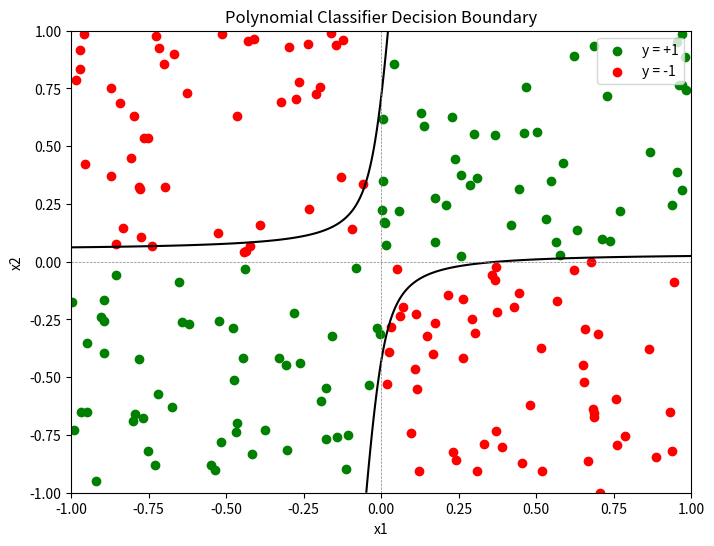

Reproduce this figure in Python.
import numpy as np
from matplotlib import pyplot as plt

n = 200

x = np.random.uniform(-1,1, size=(n,2))
y = np.random.uniform(-1,1,n)

for i in range(len(x)) :
    if x[i][0]*x[i][1] >= 0 :
        y[i] = 1

    else :
        y[i] = -1


X_poly = np.column_stack([np.ones(n), x[:, 0], x[:, 1], 
                          x[:, 0]**2, x[:, 0] * x[:, 1], x[:, 1]**2])
coef = np.linalg.lstsq(X_poly,y)[0]
y_pred = np.sign(X_poly@coef)
error_rate = np.mean(y_pred != y)


print(coef)


x1_range = np.linspace(-1, 1, 400)
x2_range = np.linspace(-1, 1, 400)
x1_grid, x2_grid = np.meshgrid(x1_range, x2_range)
X_grid_poly = np.column_stack([
    np.ones(x1_grid.size), x1_grid.ravel(), x2_grid.ravel(),
    x1_grid.ravel() ** 2, x1_grid.ravel() * x2_grid.ravel(), x2_grid.ravel() ** 2
])

f_values = X_grid_poly @ coef
f_values = f_values.reshape(x1_grid.shape)
misclassified = n*error_rate

print(f'{misclassified}')

plt.figure(figsize=(8, 6))
plt.scatter(x[y == 1, 0], x[y == 1, 1], color='green', label="y = +1")
plt.scatter(x[y == -1, 0], x[y == -1, 1], color='red', label="y = -1")
plt.contour(x1_grid, x2_grid, f_values, levels=[0], colors='black')
plt.axhline(0, color='gray', linewidth=0.5, linestyle='--')
plt.axvline(0, color='gray', linewidth=0.5, linestyle='--')
plt.legend()
plt.title("Polynomial Classifier Decision Boundary")
plt.xlabel("x1")
plt.ylabel("x2")
plt.show()